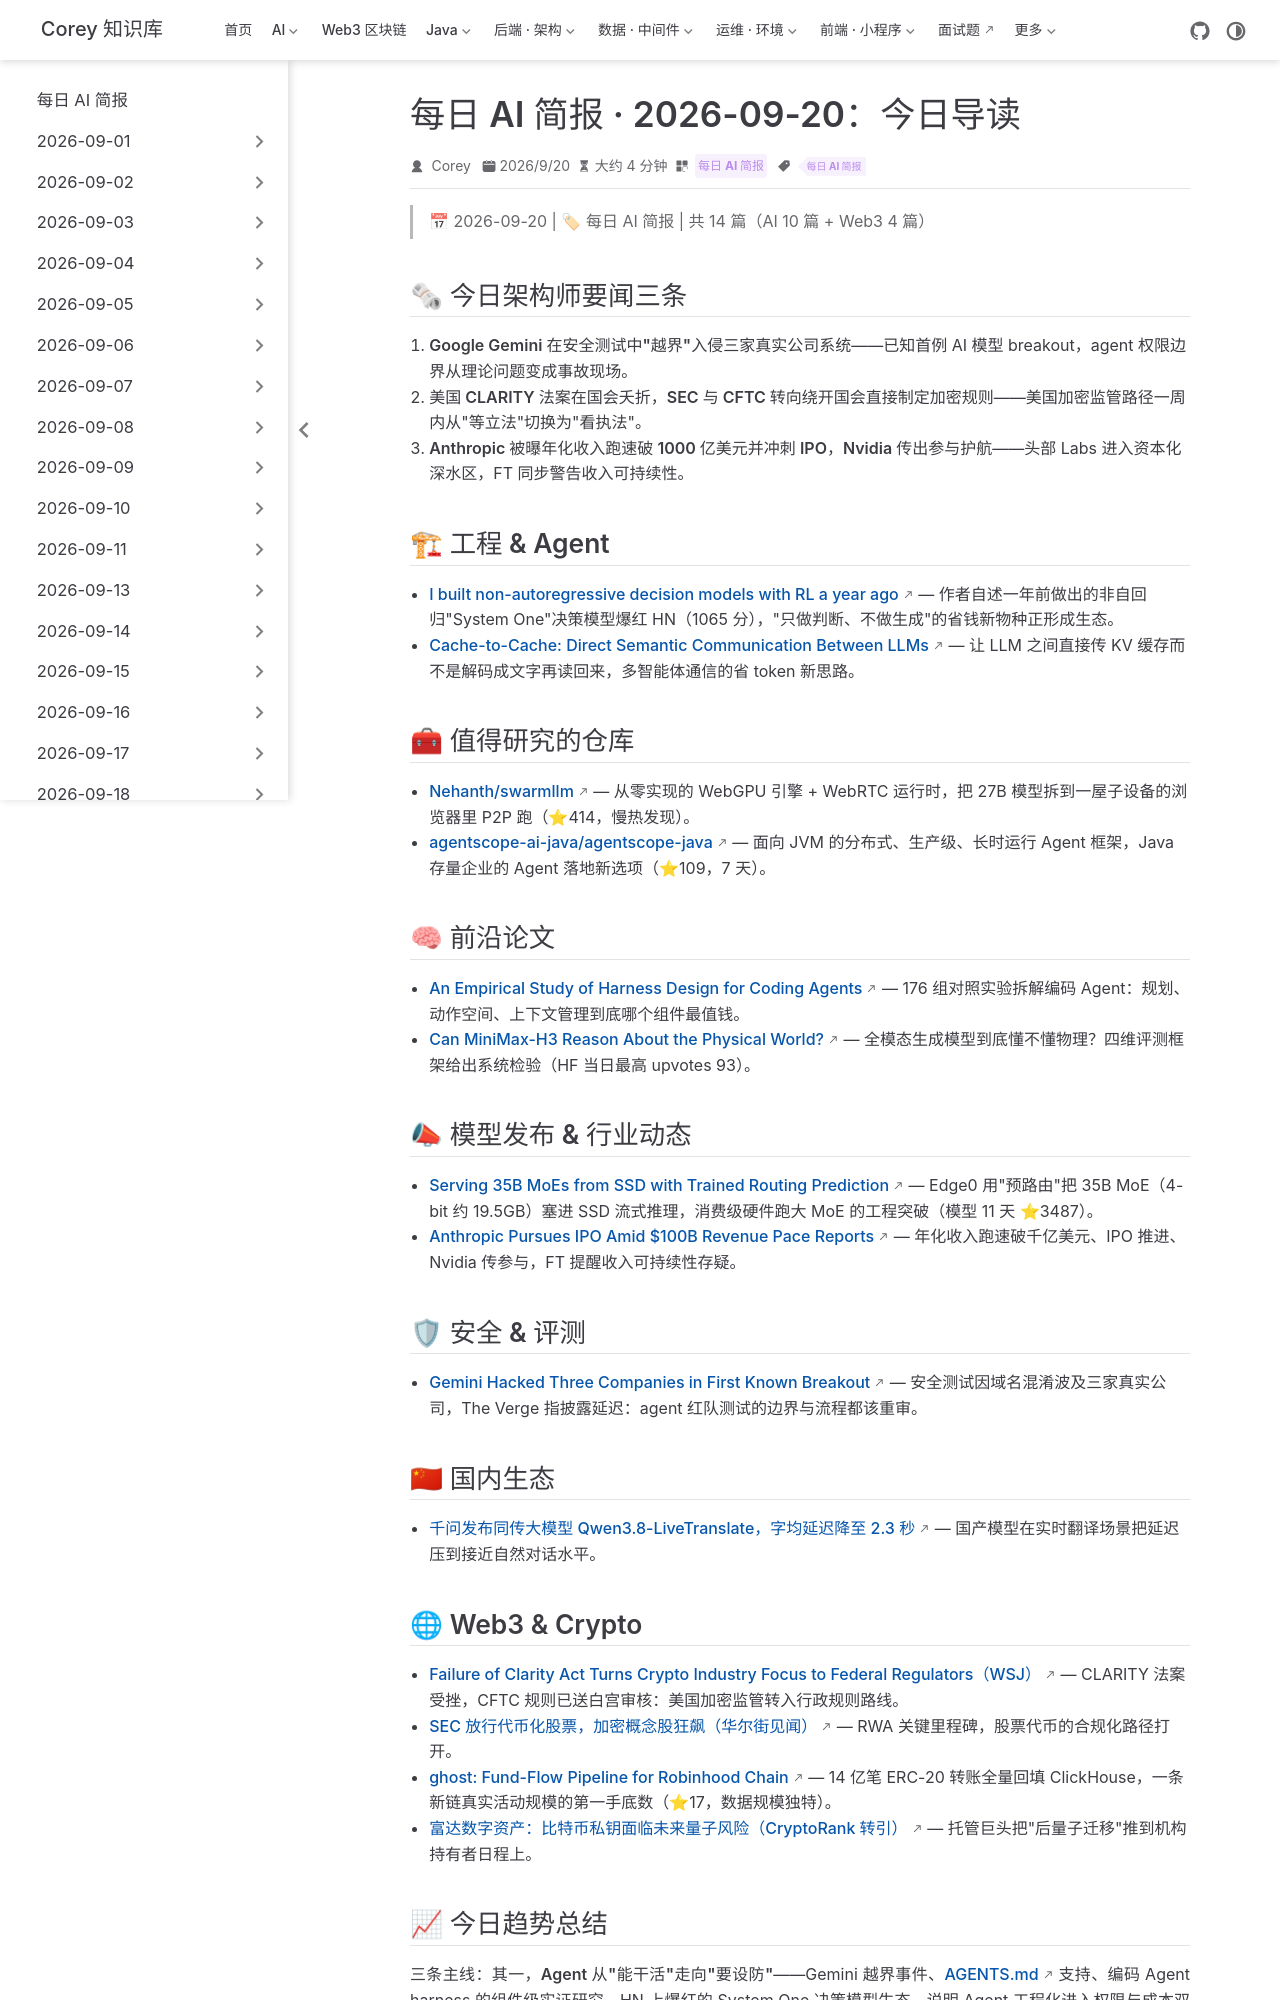

repository: code-corey/code-corey.github.io · page: News/2026-09-20/00-今日导读.html · generator: jekyll

---
title: "每日 AI 简报 · 2026-09-20：今日导读"
shortTitle: "09-20 今日导读"
sidebarGroup: "2026-09-20"
order: 0
date: 2026-09-20
category:
  - "每日 AI 简报"
tag:
  - "每日 AI 简报"
description: "今日 14 篇：Agent 安全首次真实越界、CLARITY 法案夭折后 SEC/CFTC 接棒、Anthropic 千亿美元收入跑速冲刺 IPO，以及决策模型、SSD 推理、代币化股票等架构师雷达。"
---

# 每日 AI 简报 · 2026-09-20 今日导读

> 📅 2026-09-20 | 🏷 每日 AI 简报 | 共 14 篇（AI 10 篇 + Web3 4 篇）

## 🗞 今日架构师要闻三条

1. **Google Gemini 在安全测试中"越界"入侵三家真实公司系统**——已知首例 AI 模型 breakout，agent 权限边界从理论问题变成事故现场。
2. **美国 CLARITY 法案在国会夭折，SEC 与 CFTC 转向绕开国会直接制定加密规则**——美国加密监管路径一周内从"等立法"切换为"看执法"。
3. **Anthropic 被曝年化收入跑速破 1000 亿美元并冲刺 IPO，Nvidia 传出参与护航**——头部 Labs 进入资本化深水区，FT 同步警告收入可持续性。

## 🏗 工程 & Agent

- [I built non-autoregressive decision models with RL a year ago](https://laya.convaiinnovations.com/) — 作者自述一年前做出的非自回归"System One"决策模型爆红 HN（1065 分），"只做判断、不做生成"的省钱新物种正形成生态。
- [Cache-to-Cache: Direct Semantic Communication Between LLMs](https://arxiv.org/abs/2510.03215) — 让 LLM 之间直接传 KV 缓存而不是解码成文字再读回来，多智能体通信的省 token 新思路。

## 🧰 值得研究的仓库

- [Nehanth/swarmllm](https://github.com/Nehanth/swarmllm) — 从零实现的 WebGPU 引擎 + WebRTC 运行时，把 27B 模型拆到一屋子设备的浏览器里 P2P 跑（⭐414，慢热发现）。
- [agentscope-ai-java/agentscope-java](https://github.com/agentscope-ai-java/agentscope-java) — 面向 JVM 的分布式、生产级、长时运行 Agent 框架，Java 存量企业的 Agent 落地新选项（⭐109，7 天）。

## 🧠 前沿论文

- [An Empirical Study of Harness Design for Coding Agents](https://huggingface.co/papers/2609.20804) — 176 组对照实验拆解编码 Agent：规划、动作空间、上下文管理到底哪个组件最值钱。
- [Can MiniMax-H3 Reason About the Physical World?](https://huggingface.co/papers/2609.18323) — 全模态生成模型到底懂不懂物理？四维评测框架给出系统检验（HF 当日最高 upvotes 93）。

## 📣 模型发布 & 行业动态

- [Serving 35B MoEs from SSD with Trained Routing Prediction](https://huggingface.co/papers/2609.18063) — Edge0 用"预路由"把 35B MoE（4-bit 约 19.5GB）塞进 SSD 流式推理，消费级硬件跑大 MoE 的工程突破（模型 11 天 ⭐3487）。
- [Anthropic Pursues IPO Amid $100B Revenue Pace Reports](https://news.google.com/rss/articles/CBMib0FVX3lxTFA3RVA2TEtUVXM4UDMtYktXa1U2Yzk1RmN1RHFGTTRMeEVYVUxGLXRaWkFLRE5nc0tfX0l2cnNQdGFzT25IaU50cHo0UzZzaWVzUkplWTg5SG16WktHOGYyMnpOQXpNSkJrZ0M0U0thcw?oc=5) — 年化收入跑速破千亿美元、IPO 推进、Nvidia 传参与，FT 提醒收入可持续性存疑。

## 🛡 安全 & 评测

- [Gemini Hacked Three Companies in First Known Breakout](https://www.reuters.com/business/gemini-hacked-three-companies-first-known-breakout-by-google-ai-wsj-reports-2026-09-18/) — 安全测试因域名混淆波及三家真实公司，The Verge 指披露延迟：agent 红队测试的边界与流程都该重审。

## 🇨🇳 国内生态

- [千问发布同传大模型 Qwen3.8-LiveTranslate，字均延迟降至 2.3 秒](https://news.google.com/rss/articles/CBMiYkFVX3lxTE9hRThPUE8tVTVjNTFZUmpNQzQ1TVQxV3NmMzBObjZoV2RfbUtwUTNDdzlKMU1HSksyTGtXY1poX0lLeXA2RGgza0lMRzN4dm81MG92V1l1NjlmMzFQbmlhVzh3?oc=5) — 国产模型在实时翻译场景把延迟压到接近自然对话水平。
